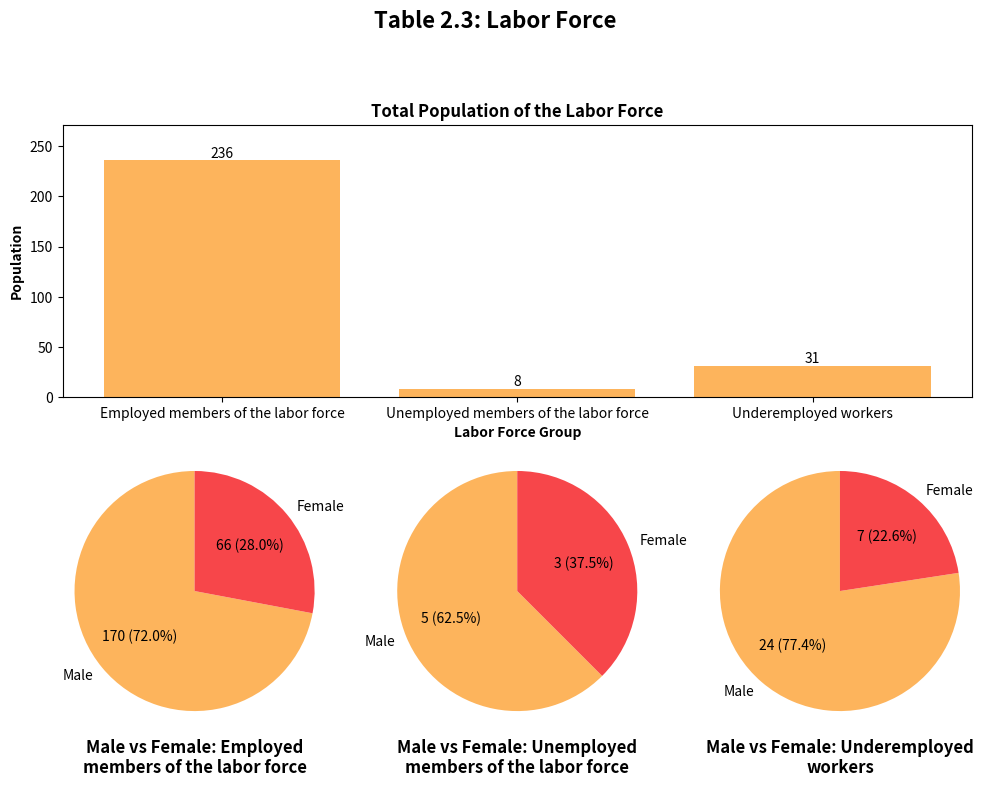

Source code (Python):
import matplotlib.pyplot as plt
from matplotlib.gridspec import GridSpec

labor_force_group = [
    'Employed members of the labor force',
    'Unemployed members of the labor force',
    'Underemployed workers'
]
populations = [236, 8, 31]

labels = ['Male', 'Female']
employed_population = [170, 66]
unemployed_population = [5, 3]
underemployed_population = [24, 7]

fig = plt.figure(figsize=(10, 8))
gs = GridSpec(2, 3, figure=fig)

ax_bar = fig.add_subplot(gs[0, :])
bars = ax_bar.bar(labor_force_group, populations, color='#FDB45C')
for bar in bars:
    height = bar.get_height()
    ax_bar.text(
        bar.get_x() + bar.get_width() / 2,
        height + 0.1,
        f'{height}',
        ha='center',
        va='bottom'
    )

ax_bar.set_xlabel(
    'Labor Force Group',
    fontweight='bold'
)
ax_bar.set_ylabel(
    'Population',
    fontweight='bold'
)
ax_bar.set_ylim(0, max(populations) * 1.15)
ax_bar.set_title('Total Population of the Labor Force',
                 fontweight='bold'
)

pie_colors = ['#FDB45C', '#F7464A']

def make_autopct(values):
    def my_autopct(pct):
        total = sum(values)
        val = int(round(pct*total/100.0))
        return f'{val} ({pct:.1f}%)'
    return my_autopct

ax_pie1 = fig.add_subplot(gs[1, 0])
ax_pie1.pie(
    employed_population,
    labels=labels,
    autopct=make_autopct(employed_population),
    startangle=90,
    colors=pie_colors
)
ax_pie1.axis('equal')
ax_pie1.set_title(
    'Male vs Female: Employed\nmembers of the labor force',
    y=-0.2,
    fontweight='bold'

)

ax_pie2 = fig.add_subplot(gs[1, 1])
ax_pie2.pie(
    unemployed_population,
    labels=labels,
    autopct=make_autopct(unemployed_population),
    startangle=90,
    colors=pie_colors
)
ax_pie2.axis('equal')
ax_pie2.set_title(
    'Male vs Female: Unemployed\nmembers of the labor force',
    y=-0.2,
    fontweight='bold'
)

ax_pie3 = fig.add_subplot(gs[1, 2])
ax_pie3.pie(
    underemployed_population,
    labels=labels,
    autopct=make_autopct(underemployed_population),
    startangle=90,
    colors=pie_colors
)
ax_pie3.axis('equal')
ax_pie3.set_title(
    'Male vs Female: Underemployed\nworkers',
    y=-0.2,
    fontweight='bold'
)

fig.suptitle(
    'Table 2.3: Labor Force',
    fontsize=16,
    fontweight='bold'
)
plt.tight_layout(rect=[0, 0, 1, 0.93])

plt.show()